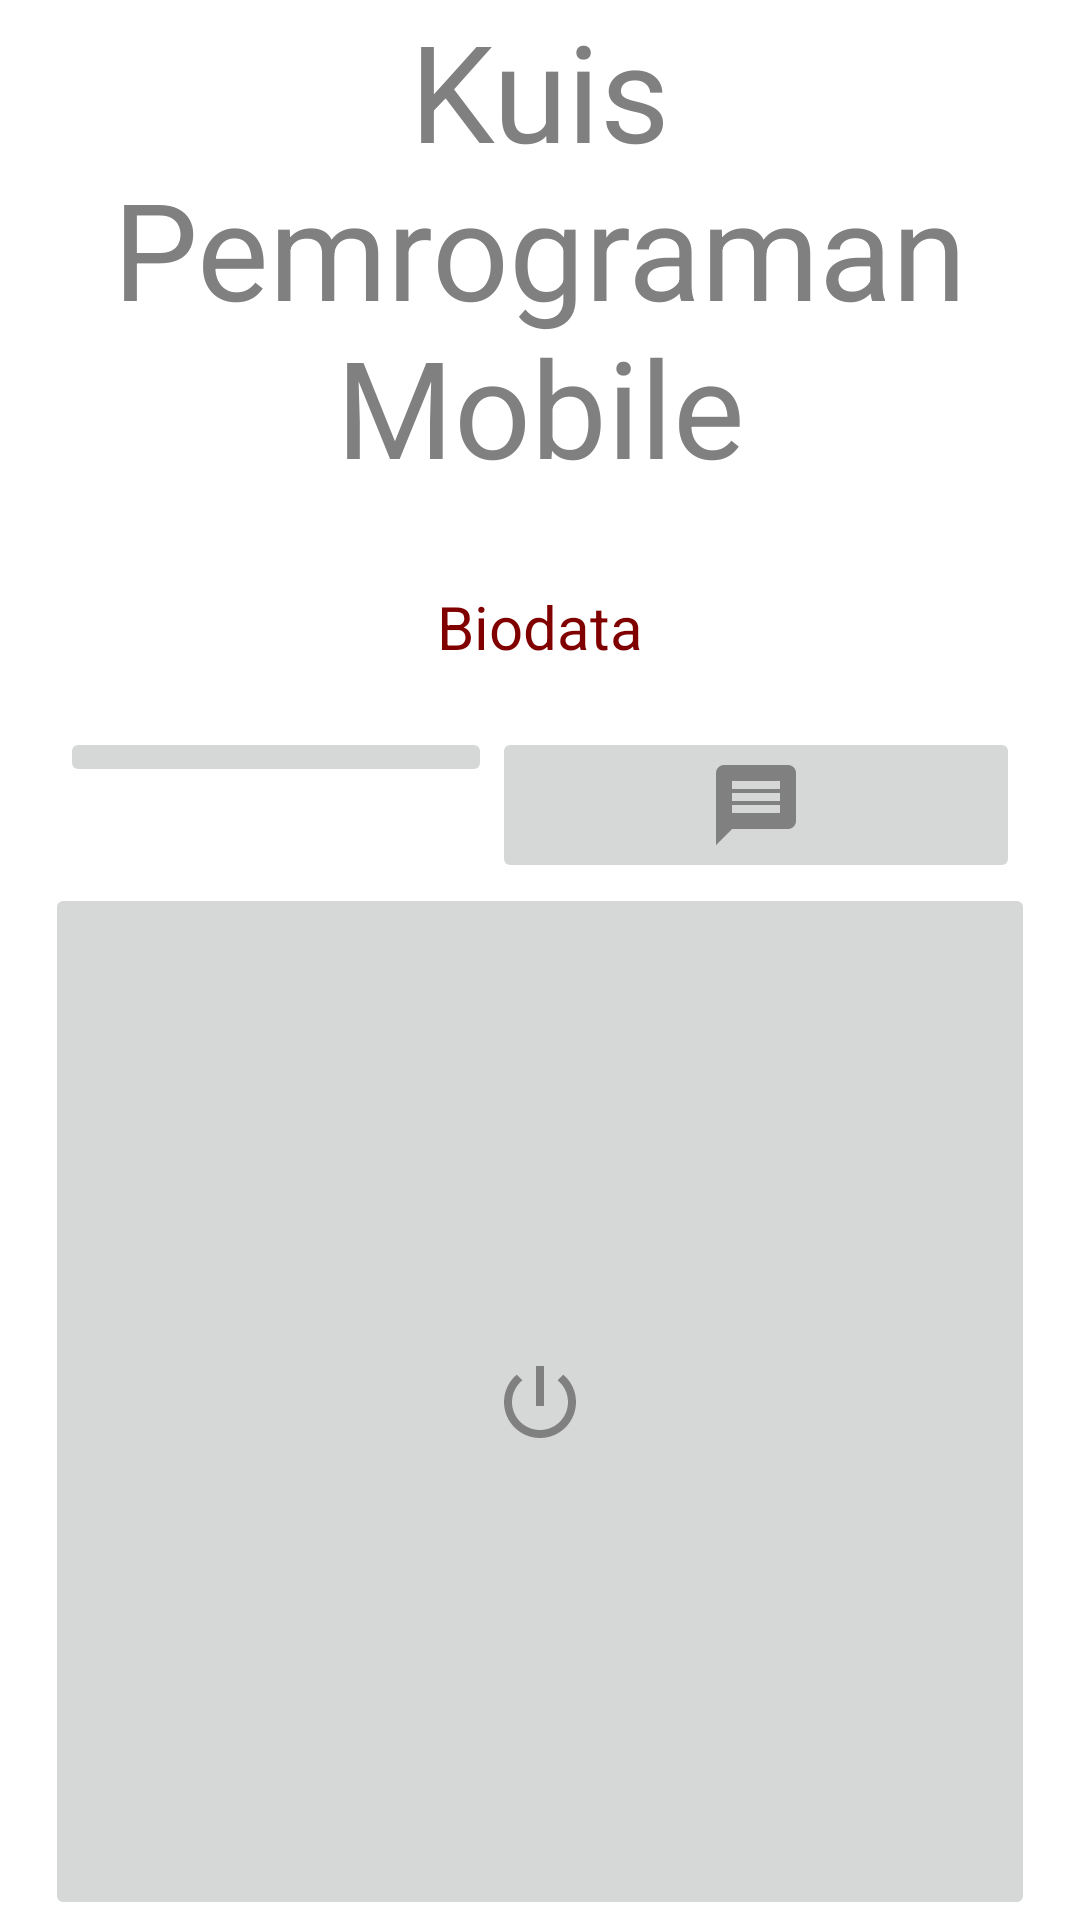

Reconstruct the res/layout file that produces this screen, plus the resources it refers to.
<!-- AndroidManifest.xml: application theme Theme.KuisMobileA -->
<!-- res/layout/activity_main.xml -->
<?xml version="1.0" encoding="utf-8"?>
<LinearLayout
    xmlns:android="http://schemas.android.com/apk/res/android"
    xmlns:app="http://schemas.android.com/apk/res-auto"
    xmlns:tools="http://schemas.android.com/tools"
    android:layout_width="match_parent"
    android:layout_height="wrap_content"
    android:orientation="vertical"
    tools:context=".MainActivity">

    <TextView
        android:layout_width="match_parent"
        android:layout_height="wrap_content"
        android:text="Kuis Pemrograman Mobile"
        android:textSize="45dp"
        android:textColor="#808080"
        android:textAlignment="center"
        app:layout_constraintBottom_toBottomOf="parent"
        app:layout_constraintLeft_toLeftOf="parent"
        app:layout_constraintRight_toRightOf="parent"
        app:layout_constraintTop_toTopOf="parent" />

    <TextView
        android:layout_width="match_parent"
        android:layout_height="wrap_content"
        android:text="Biodata"
        android:textSize="20dp"
        android:textColor="#800000"
        android:layout_marginTop="30dp"
        android:onClick="ClickBiodata"
        android:textAlignment="center"
        app:layout_constraintBottom_toBottomOf="parent"
        app:layout_constraintLeft_toLeftOf="parent"
        app:layout_constraintRight_toRightOf="parent"
        app:layout_constraintTop_toTopOf="parent" />


    <LinearLayout
        android:layout_width="match_parent"
        android:layout_height="wrap_content"
        android:orientation="horizontal"
        android:layout_marginTop="20dp"
        tools:ignore="OnClick">

        <ImageButton
            android:layout_width="wrap_content"
            android:layout_height="wrap_content"
            android:layout_weight="1"
            android:layout_marginLeft="20dp"
            android:src="@drawable/ic_home"
            android:onClick="ClickHome"/>
        <ImageButton
            android:layout_width="wrap_content"
            android:layout_height="wrap_content"
            android:layout_marginRight="20dp"
            android:layout_weight="1"
            android:src="@drawable/ic_message"
            android:onClick="ClickPesan"/>
    </LinearLayout>

    <ImageButton
        android:layout_width="match_parent"
        android:layout_height="wrap_content"
        android:layout_marginRight="15dp"
        android:layout_marginLeft="15dp"
        android:layout_weight="1"
        android:src="@drawable/ic_power"
        android:onClick="ClickLogout"/>

</LinearLayout>
<!-- resources referenced by this layout -->
<resources>
  <!-- drawable ic_message (drawable) -->
  <vector android:height="32dp" android:tint="#808080"
      android:viewportHeight="24" android:viewportWidth="24"
      android:width="32dp" xmlns:android="http://schemas.android.com/apk/res/android">
      <path android:fillColor="@android:color/white" android:pathData="M20,2L4,2c-1.1,0 -1.99,0.9 -1.99,2L2,22l4,-4h14c1.1,0 2,-0.9 2,-2L22,4c0,-1.1 -0.9,-2 -2,-2zM18,14L6,14v-2h12v2zM18,11L6,11L6,9h12v2zM18,8L6,8L6,6h12v2z"/>
  </vector>
  <!-- drawable ic_power (drawable) -->
  <vector android:height="32dp" android:tint="#808080"
      android:viewportHeight="24" android:viewportWidth="24"
      android:width="32dp" xmlns:android="http://schemas.android.com/apk/res/android">
      <path android:fillColor="@android:color/white" android:pathData="M13,3h-2v10h2L13,3zM17.83,5.17l-1.42,1.42C17.99,7.86 19,9.81 19,12c0,3.87 -3.13,7 -7,7s-7,-3.13 -7,-7c0,-2.19 1.01,-4.14 2.58,-5.42L6.17,5.17C4.23,6.82 3,9.26 3,12c0,4.97 4.03,9 9,9s9,-4.03 9,-9c0,-2.74 -1.23,-5.18 -3.17,-6.83z"/>
  </vector>
  <style name="Theme.KuisMobileA" parent="Theme.MaterialComponents.DayNight.DarkActionBar">
          
          <item name="colorPrimary">@color/purple_500</item>
          <item name="colorPrimaryVariant">@color/purple_700</item>
          <item name="colorOnPrimary">@color/white</item>
          
          <item name="colorSecondary">@color/teal_200</item>
          <item name="colorSecondaryVariant">@color/teal_700</item>
          <item name="colorOnSecondary">@color/black</item>
          
          <item name="android:statusBarColor" tools:targetApi="l">?attr/colorPrimaryVariant</item>
          
      </style>
  <!-- not gathered from this repository: default colours our renderer supplied (Android Studio template values) -->
  <color name="purple_500">#FF6200EE</color>
  <color name="purple_700">#FF3700B3</color>
  <color name="teal_200">#FF03DAC5</color>
  <color name="teal_700">#FF018786</color>
  <color name="black">#FF000000</color>
  <color name="white">#FFFFFFFF</color>
</resources>
